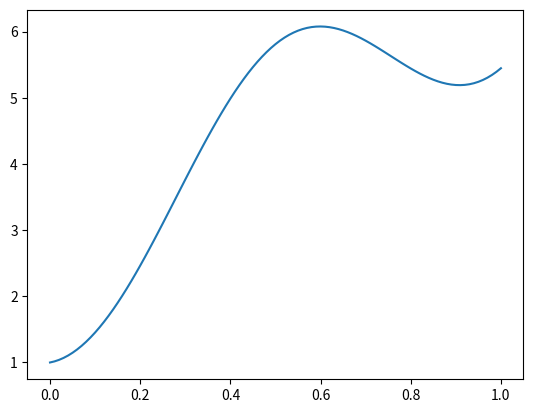

This chart was generated by the following Python code:
from numpy import *
from matplotlib.pyplot import *
def solver(y0,a,n,u,T):
    dt = float(T)/n

    y = zeros(n+1)
    y[0]=y0

    for i in range(n):
        y[i+1] = (y[i] +dt*u[i+1])/(1.-dt*a)

    print (1.-dt*a)
    return y


n=100
t = linspace(0,1,n+1)

y = solver(1,1,100,10*sin(2*pi*t),1)

plot(t,y)

#plot(t,exp(t))
show()
    
